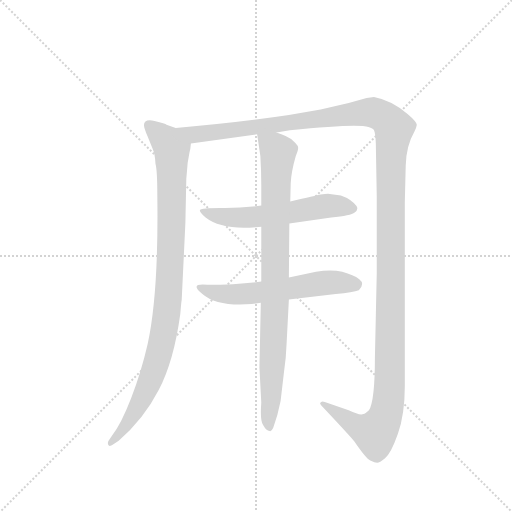
t = 0.00 s
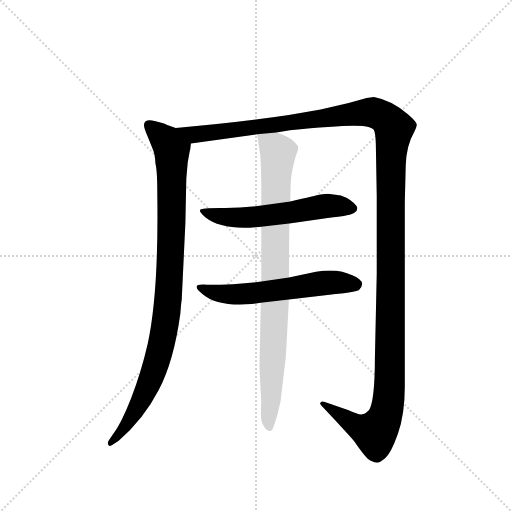
t = 4.02 s
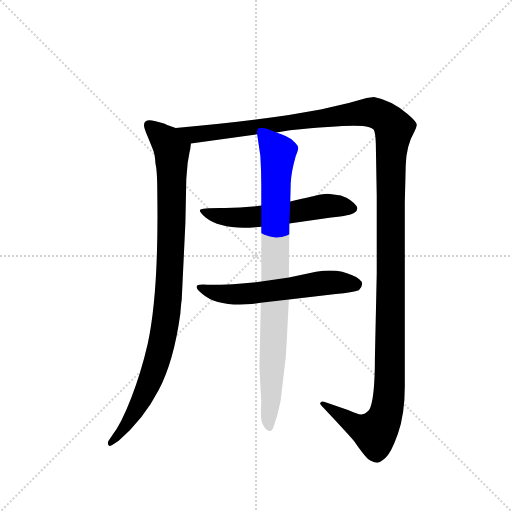
t = 4.26 s
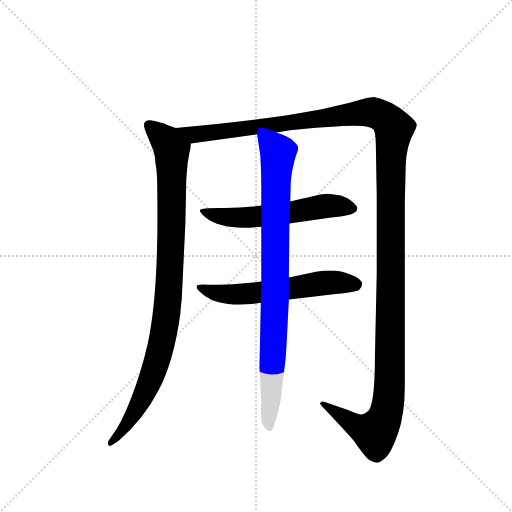
t = 4.51 s
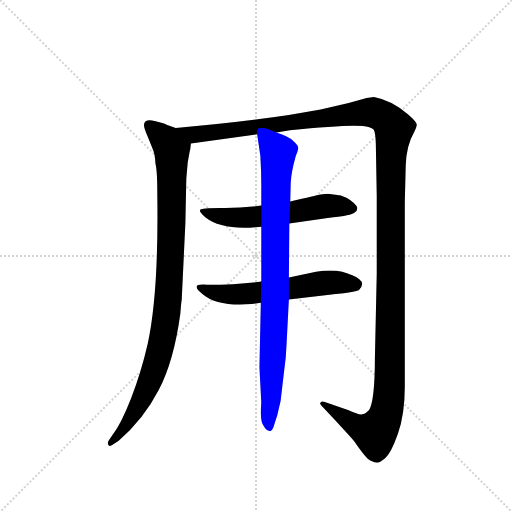
t = 4.75 s
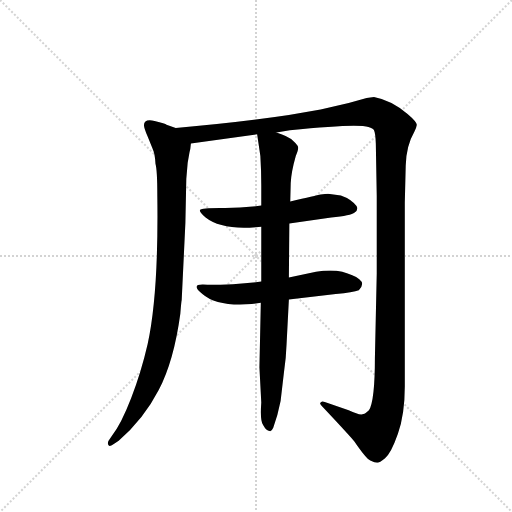
t = 5.52 s

The animated SVG that drew these frames (rendered in a browser with its animation timeline set to each time). Animation: 5 CSS @keyframes rules; one cycle of 5.52 s.

<svg version="1.1" viewBox="0 0 1024 1024" xmlns="http://www.w3.org/2000/svg">
  <g stroke="lightgray" stroke-dasharray="1,1" stroke-width="1" transform="scale(4, 4)">
    <line x1="0" y1="0" x2="256" y2="256"></line>
    <line x1="256" y1="0" x2="0" y2="256"></line>
    <line x1="128" y1="0" x2="128" y2="256"></line>
    <line x1="0" y1="128" x2="256" y2="128"></line>
  </g>
  <g transform="scale(0.92, -0.92) translate(60, -900)">
    <style type="text/css">
      
        @keyframes keyframes0 {
          from {
            stroke: blue;
            stroke-dashoffset: 993;
            stroke-width: 128;
          }
          76% {
            animation-timing-function: step-end;
            stroke: blue;
            stroke-dashoffset: 0;
            stroke-width: 128;
          }
          to {
            stroke: black;
            stroke-width: 1024;
          }
        }
        #make-me-a-hanzi-animation-0 {
          animation: keyframes0 1.05810546875s both;
          animation-delay: 0s;
          animation-timing-function: linear;
        }
      
        @keyframes keyframes1 {
          from {
            stroke: blue;
            stroke-dashoffset: 1539;
            stroke-width: 128;
          }
          83% {
            animation-timing-function: step-end;
            stroke: blue;
            stroke-dashoffset: 0;
            stroke-width: 128;
          }
          to {
            stroke: black;
            stroke-width: 1024;
          }
        }
        #make-me-a-hanzi-animation-1 {
          animation: keyframes1 1.50244140625s both;
          animation-delay: 1.05810546875s;
          animation-timing-function: linear;
        }
      
        @keyframes keyframes2 {
          from {
            stroke: blue;
            stroke-dashoffset: 583;
            stroke-width: 128;
          }
          65% {
            animation-timing-function: step-end;
            stroke: blue;
            stroke-dashoffset: 0;
            stroke-width: 128;
          }
          to {
            stroke: black;
            stroke-width: 1024;
          }
        }
        #make-me-a-hanzi-animation-2 {
          animation: keyframes2 0.7244466145833334s both;
          animation-delay: 2.560546875s;
          animation-timing-function: linear;
        }
      
        @keyframes keyframes3 {
          from {
            stroke: blue;
            stroke-dashoffset: 593;
            stroke-width: 128;
          }
          66% {
            animation-timing-function: step-end;
            stroke: blue;
            stroke-dashoffset: 0;
            stroke-width: 128;
          }
          to {
            stroke: black;
            stroke-width: 1024;
          }
        }
        #make-me-a-hanzi-animation-3 {
          animation: keyframes3 0.7325846354166666s both;
          animation-delay: 3.2849934895833335s;
          animation-timing-function: linear;
        }
      
        @keyframes keyframes4 {
          from {
            stroke: blue;
            stroke-dashoffset: 904;
            stroke-width: 128;
          }
          75% {
            animation-timing-function: step-end;
            stroke: blue;
            stroke-dashoffset: 0;
            stroke-width: 128;
          }
          to {
            stroke: black;
            stroke-width: 1024;
          }
        }
        #make-me-a-hanzi-animation-4 {
          animation: keyframes4 0.9856770833333334s both;
          animation-delay: 4.017578125s;
          animation-timing-function: linear;
        }
      
    </style>
    
      <path d="M 322 622 L 302 629 Q 300 631 276 637 Q 253 642 253 628 Q 253 621 261 603 L 272 576 Q 277 565 278 544 Q 282 530 282 475 Q 285 262 261 152 Q 247 91 225 34 Q 203 -23 183 -48 L 176 -58 Q 173 -64 176 -68 Q 179 -72 189 -64 L 198 -58 Q 252 -12 285 52 Q 318 115 332 218 Q 334 244 335 248 L 343 415 L 345 511 L 348 546 L 352 569 Q 354 575 355 588 C 358 609 350 612 322 622 Z" fill="lightgray"></path>
    
      <path d="M 541 612 L 570 617 Q 717 632 741 624 Q 751 621 753 617 Q 756 612 757 588 L 759 474 L 759 305 L 755 122 Q 755 29 742 8 Q 734 0 730 0 Q 723 -4 698 8 L 646 26 Q 645 27 641 27 Q 638 26 636 24 Q 635 22 639 18 Q 690 -36 710 -59 Q 736 -97 745 -101 Q 755 -106 760 -106 Q 765 -106 777 -96 Q 790 -86 805 -43 Q 820 0 820 60 L 820 460 L 822 540 Q 823 583 841 614 Q 845 621 846 628 Q 847 634 826 652 Q 791 682 753 689 L 737 687 L 698 676 L 637 662 L 568 650 Q 454 633 322 622 C 292 619 325 584 355 588 L 499 608 L 541 612 Z" fill="lightgray"></path>
    
      <path d="M 508 453 Q 458 447 418 448 Q 379 448 375 444 Q 372 440 387 427 Q 421 400 496 406 L 508 407 L 569 414 L 660 427 Q 703 431 711 438 Q 720 444 715 452 Q 704 467 681 475 L 653 479 Q 648 479 637 477 Q 627 475 571 462 L 508 453 Z" fill="lightgray"></path>
    
      <path d="M 508 288 Q 456 281 391 281 Q 350 285 380 261 Q 412 233 487 239 L 507 242 L 568 249 L 670 261 Q 708 264 720 269 Q 734 283 721 293 Q 709 302 684 309 Q 660 315 627 309 L 568 297 L 508 288 Z" fill="lightgray"></path>
    
      <path d="M 571 462 L 572 502 Q 573 526 583 561 Q 589 575 588 580 Q 588 584 577 594 Q 567 604 541 612 C 513 623 496 629 499 608 L 506 561 Q 508 529 508 496 L 508 453 L 508 407 L 508 288 L 507 242 L 504 101 L 508 25 Q 505 -15 512 -24 Q 519 -37 526 -37 Q 530 -39 534 -30 Q 544 -3 550 28 L 557 88 Q 562 121 563 152 L 568 249 L 568 297 L 569 414 L 571 462 Z" fill="lightgray"></path>
    
    
      <clipPath id="make-me-a-hanzi-clip-0">
        <path d="M 322 622 L 302 629 Q 300 631 276 637 Q 253 642 253 628 Q 253 621 261 603 L 272 576 Q 277 565 278 544 Q 282 530 282 475 Q 285 262 261 152 Q 247 91 225 34 Q 203 -23 183 -48 L 176 -58 Q 173 -64 176 -68 Q 179 -72 189 -64 L 198 -58 Q 252 -12 285 52 Q 318 115 332 218 Q 334 244 335 248 L 343 415 L 345 511 L 348 546 L 352 569 Q 354 575 355 588 C 358 609 350 612 322 622 Z"></path>
      </clipPath>
      <path clip-path="url(#make-me-a-hanzi-clip-0)" d="M 267 626 L 304 591 L 313 575 L 312 378 L 302 213 L 290 147 L 260 56 L 217 -22 L 182 -63" fill="none" id="make-me-a-hanzi-animation-0" stroke-dasharray="865 1730" stroke-linecap="round"></path>
    
      <clipPath id="make-me-a-hanzi-clip-1">
        <path d="M 541 612 L 570 617 Q 717 632 741 624 Q 751 621 753 617 Q 756 612 757 588 L 759 474 L 759 305 L 755 122 Q 755 29 742 8 Q 734 0 730 0 Q 723 -4 698 8 L 646 26 Q 645 27 641 27 Q 638 26 636 24 Q 635 22 639 18 Q 690 -36 710 -59 Q 736 -97 745 -101 Q 755 -106 760 -106 Q 765 -106 777 -96 Q 790 -86 805 -43 Q 820 0 820 60 L 820 460 L 822 540 Q 823 583 841 614 Q 845 621 846 628 Q 847 634 826 652 Q 791 682 753 689 L 737 687 L 698 676 L 637 662 L 568 650 Q 454 633 322 622 C 292 619 325 584 355 588 L 499 608 L 541 612 Z"></path>
      </clipPath>
      <path clip-path="url(#make-me-a-hanzi-clip-1)" d="M 331 619 L 374 608 L 739 656 L 770 648 L 796 621 L 790 539 L 788 98 L 781 8 L 774 -14 L 754 -41 L 709 -23 L 640 22" fill="none" id="make-me-a-hanzi-animation-1" stroke-dasharray="1411 2822" stroke-linecap="round"></path>
    
      <clipPath id="make-me-a-hanzi-clip-2">
        <path d="M 508 453 Q 458 447 418 448 Q 379 448 375 444 Q 372 440 387 427 Q 421 400 496 406 L 508 407 L 569 414 L 660 427 Q 703 431 711 438 Q 720 444 715 452 Q 704 467 681 475 L 653 479 Q 648 479 637 477 Q 627 475 571 462 L 508 453 Z"></path>
      </clipPath>
      <path clip-path="url(#make-me-a-hanzi-clip-2)" d="M 379 442 L 422 429 L 466 426 L 656 453 L 702 448" fill="none" id="make-me-a-hanzi-animation-2" stroke-dasharray="455 910" stroke-linecap="round"></path>
    
      <clipPath id="make-me-a-hanzi-clip-3">
        <path d="M 508 288 Q 456 281 391 281 Q 350 285 380 261 Q 412 233 487 239 L 507 242 L 568 249 L 670 261 Q 708 264 720 269 Q 734 283 721 293 Q 709 302 684 309 Q 660 315 627 309 L 568 297 L 508 288 Z"></path>
      </clipPath>
      <path clip-path="url(#make-me-a-hanzi-clip-3)" d="M 380 274 L 392 267 L 457 260 L 639 285 L 713 281" fill="none" id="make-me-a-hanzi-animation-3" stroke-dasharray="465 930" stroke-linecap="round"></path>
    
      <clipPath id="make-me-a-hanzi-clip-4">
        <path d="M 571 462 L 572 502 Q 573 526 583 561 Q 589 575 588 580 Q 588 584 577 594 Q 567 604 541 612 C 513 623 496 629 499 608 L 506 561 Q 508 529 508 496 L 508 453 L 508 407 L 508 288 L 507 242 L 504 101 L 508 25 Q 505 -15 512 -24 Q 519 -37 526 -37 Q 530 -39 534 -30 Q 544 -3 550 28 L 557 88 Q 562 121 563 152 L 568 249 L 568 297 L 569 414 L 571 462 Z"></path>
      </clipPath>
      <path clip-path="url(#make-me-a-hanzi-clip-4)" d="M 507 601 L 545 569 L 526 -29" fill="none" id="make-me-a-hanzi-animation-4" stroke-dasharray="776 1552" stroke-linecap="round"></path>
    
  </g>
</svg>
